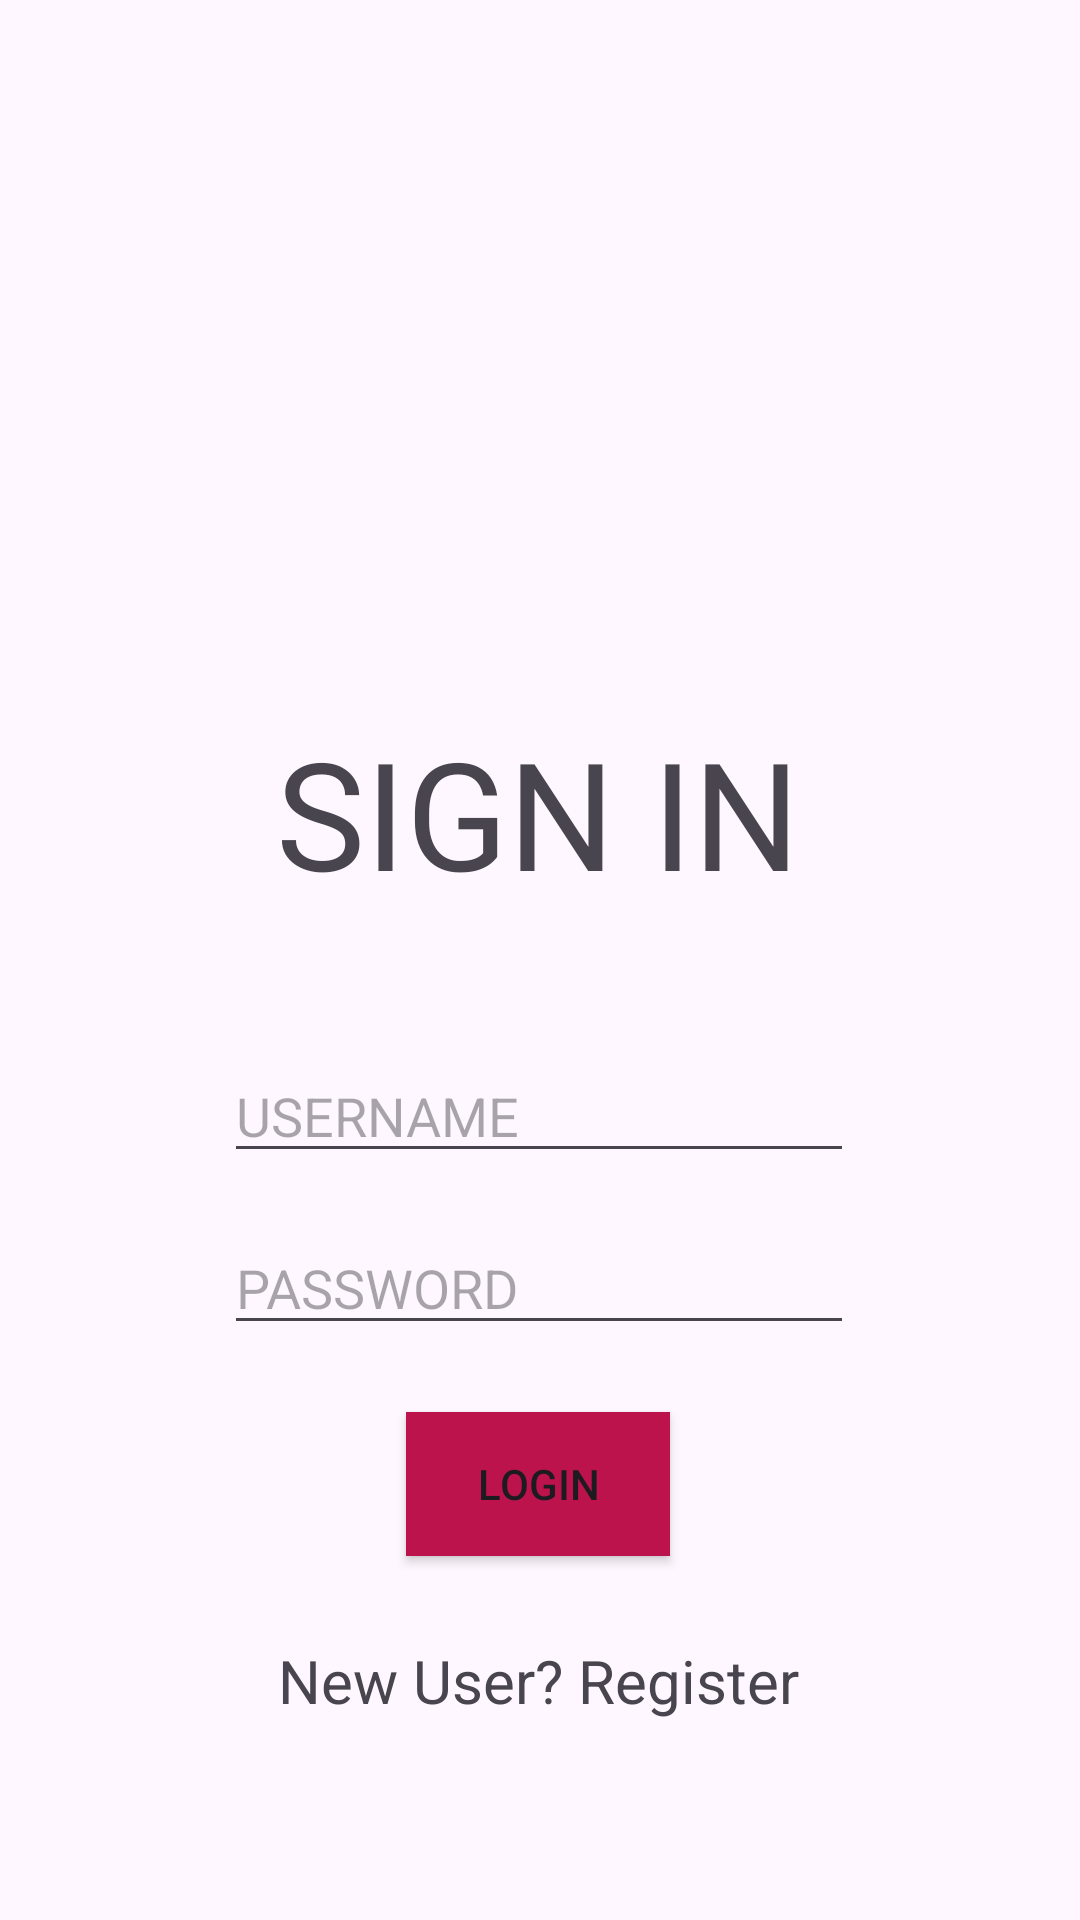

This screen was rendered from an Android layout file. Write that file and the resources it references.
<!-- AndroidManifest.xml: application theme Theme.Nbkrist_events -->
<!-- res/layout/activity_login.xml -->
<?xml version="1.0" encoding="utf-8"?>
<androidx.constraintlayout.widget.ConstraintLayout xmlns:android="http://schemas.android.com/apk/res/android"
    xmlns:app="http://schemas.android.com/apk/res-auto"
    xmlns:tools="http://schemas.android.com/tools"
    android:layout_width="match_parent"
    android:layout_height="match_parent">





    <TextView
        android:id="@+id/textView5"
        android:layout_width="wrap_content"
        android:layout_height="wrap_content"
        android:text="SIGN IN"
        android:textSize="50dp"
        app:layout_constraintBottom_toBottomOf="parent"
        app:layout_constraintEnd_toEndOf="parent"
        app:layout_constraintHorizontal_bias="0.497"
        app:layout_constraintStart_toStartOf="parent"
        app:layout_constraintTop_toTopOf="parent"
        app:layout_constraintVertical_bias="0.414" />

    <EditText
        android:id="@+id/username"
        android:layout_width="wrap_content"
        android:layout_height="wrap_content"
        android:ems="10"
        android:hint="USERNAME"
        android:inputType="textEmailAddress"
        android:textColor="#9C27B0"
        app:layout_constraintBottom_toBottomOf="parent"
        app:layout_constraintEnd_toEndOf="parent"
        app:layout_constraintHorizontal_bias="0.497"
        app:layout_constraintStart_toStartOf="parent"
        app:layout_constraintTop_toTopOf="parent"
        app:layout_constraintVertical_bias="0.584" />

    <EditText
        android:id="@+id/password"
        android:layout_width="wrap_content"
        android:layout_height="wrap_content"
        android:ems="10"
        android:hint="PASSWORD"
        android:inputType="textPassword"
        android:textColor="#0B88EC"
        app:layout_constraintBottom_toBottomOf="parent"
        app:layout_constraintEnd_toEndOf="parent"
        app:layout_constraintHorizontal_bias="0.497"
        app:layout_constraintStart_toStartOf="parent"
        app:layout_constraintTop_toTopOf="parent"
        app:layout_constraintVertical_bias="0.68" />

    <Button
        android:id="@+id/login"
        android:layout_width="wrap_content"
        android:layout_height="wrap_content"
        android:background="#BC134D"
        android:text="LOGIN"
        app:layout_constraintBottom_toBottomOf="parent"
        app:layout_constraintEnd_toEndOf="parent"
        app:layout_constraintHorizontal_bias="0.498"
        app:layout_constraintStart_toStartOf="parent"
        app:layout_constraintTop_toTopOf="parent"
        app:layout_constraintVertical_bias="0.795"
        tools:ignore="MissingConstraints" />

    <TextView
        android:id="@+id/register"
        android:layout_width="wrap_content"
        android:layout_height="wrap_content"
        android:text="New User? Register"
        android:textSize="20dp"
        app:layout_constraintBottom_toBottomOf="parent"
        app:layout_constraintEnd_toEndOf="parent"
        app:layout_constraintHorizontal_bias="0.497"
        app:layout_constraintStart_toStartOf="parent"
        app:layout_constraintTop_toTopOf="parent"
        app:layout_constraintVertical_bias="0.892" />


</androidx.constraintlayout.widget.ConstraintLayout>
<!-- resources referenced by this layout -->
<resources>
  <style name="Theme.Nbkrist_events" parent="Base.Theme.Nbkrist_events" />
  <style name="Base.Theme.Nbkrist_events" parent="Theme.Material3.DayNight.NoActionBar">
          
          
      </style>
</resources>
